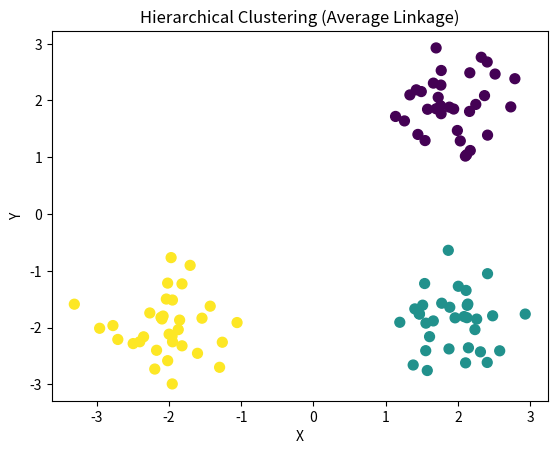

Recreate this plot in Python.
import numpy as np

class HierarchicalClustering:
    def __init__(self, n_clusters):
        self.n_clusters = n_clusters  # Desired number of clusters
        self.labels_ = None           # Cluster labels for each point
        self.merge_history_ = []      # Track merges for dendrogram

    def _euclidean_distance(self, x, y):
        """Compute Euclidean distance between two points."""
        return np.sqrt(np.sum((x - y) ** 2))

    def _average_linkage(self, cluster1, cluster2, X):
        """Compute average linkage distance between two clusters."""
        distances = [
            self._euclidean_distance(X[i], X[j])
            for i in cluster1 for j in cluster2
        ]
        return np.mean(distances) if distances else float('inf')

    def fit(self, X):
        """Fit hierarchical clustering using agglomerative approach."""
        n_samples = X.shape[0]
        
        # Initialize each point as its own cluster
        clusters = [[i] for i in range(n_samples)]
        distances = np.full((n_samples, n_samples), float('inf'))
        
        # Compute initial distance matrix
        for i in range(n_samples):
            for j in range(i + 1, n_samples):
                distances[i, j] = distances[j, i] = self._euclidean_distance(X[i], X[j])

        current_clusters = clusters.copy()
        cluster_id = n_samples  # ID for new clusters

        # Merge until desired number of clusters
        while len(current_clusters) > self.n_clusters:
            # Find closest pair of clusters
            min_dist = float('inf')
            merge_i = merge_j = None
            for i in range(len(current_clusters)):
                for j in range(i + 1, len(current_clusters)):
                    dist = self._average_linkage(current_clusters[i], current_clusters[j], X)
                    if dist < min_dist:
                        min_dist = dist
                        merge_i, merge_j = i, j

            if merge_i is None or merge_j is None:
                break

            # Merge clusters
            new_cluster = current_clusters[merge_i] + current_clusters[merge_j]
            self.merge_history_.append((current_clusters[merge_i], current_clusters[merge_j], min_dist, cluster_id))

            # Update clusters
            current_clusters.append(new_cluster)
            current_clusters.pop(max(merge_i, merge_j))
            current_clusters.pop(min(merge_i, merge_j))

            cluster_id += 1

        # Assign labels based on final clusters
        self.labels_ = np.full(n_samples, -1)
        for cluster_idx, cluster in enumerate(current_clusters):
            for point_idx in cluster:
                self.labels_[point_idx] = cluster_idx

        return self

    def predict(self, X):
        """Return cluster labels (same as fit for hierarchical clustering)."""
        if self.labels_ is None:
            raise ValueError("Model not fitted. Call fit() first.")
        return self.labels_

# Example usage
if __name__ == "__main__":
    # Generate synthetic 2D data
    np.random.seed(42)
    n_samples = 100
    X = np.concatenate([
        np.random.normal(loc=[2, 2], scale=0.5, size=(n_samples // 3, 2)),  # Cluster 1
        np.random.normal(loc=[-2, -2], scale=0.5, size=(n_samples // 3, 2)),  # Cluster 2
        np.random.normal(loc=[2, -2], scale=0.5, size=(n_samples // 3, 2)),  # Cluster 3
    ])

    # Apply Hierarchical Clustering
    model = HierarchicalClustering(n_clusters=3)
    model.fit(X)

    # Get labels
    labels = model.predict(X)
    print("Cluster labels:", labels)
    print("Number of clusters:", len(np.unique(labels)))

    # Visualize results
    import matplotlib.pyplot as plt
    plt.scatter(X[:, 0], X[:, 1], c=labels, cmap='viridis', s=50)
    plt.title("Hierarchical Clustering (Average Linkage)")
    plt.xlabel("X")
    plt.ylabel("Y")
    plt.show()

# Complexity Analysis:
# Let n = number of samples, d = number of features, k = final number of clusters.
# - Initialization:
#   - Compute initial distance matrix: O(n^2d) for n*(n-1)/2 Euclidean distances, each O(d).
#   - Cluster initialization: O(n).
#   Total: O(n^2d + n).
# - Main Loop:
#   - Number of iterations: O(n - k), as we merge from n to k clusters.
#   - Per iteration:
#     - Find closest pair:
#       - Compute average linkage for all pairs of current clusters.
#       - Initially O(n^2) pairs, each computing O(n^2) point-pair distances (worst case, large clusters).
#       - Average linkage: O(|C_i||C_j|d) for clusters C_i, C_j; worst case O(n^2d) per pair.
#       - Total for all pairs: O(n^4d) in worst case (simplified, as cluster sizes grow).
#     - Update clusters: O(n) for merging and updating lists.
#     - Total per iteration: O(n^4d + n).
#   - Total for n - k iterations: O((n - k)n^4d + (n - k)n) ≈ O(n^5d) (dominant term).
# - Label Assignment: O(n) to assign labels to points.
# Overall Time Complexity:
#   - Training: O(n^5d + n^2d + n) ≈ O(n^5d) (worst case, naive implementation).
#   - Prediction: O(n) (return stored labels).
# Space Complexity:
#   - Distance matrix: O(n^2).
#   - Clusters and merge history: O(n^2) (storing point indices and merge records).
#   - Input data: O(nd).
#   - Labels: O(n).
#   Total: O(n^2 + nd).
# Note: This is a naive implementation. Optimized versions (e.g., using priority queues or nearest-neighbor chains) can reduce time complexity to O(n^2d) or O(n^2 log n).